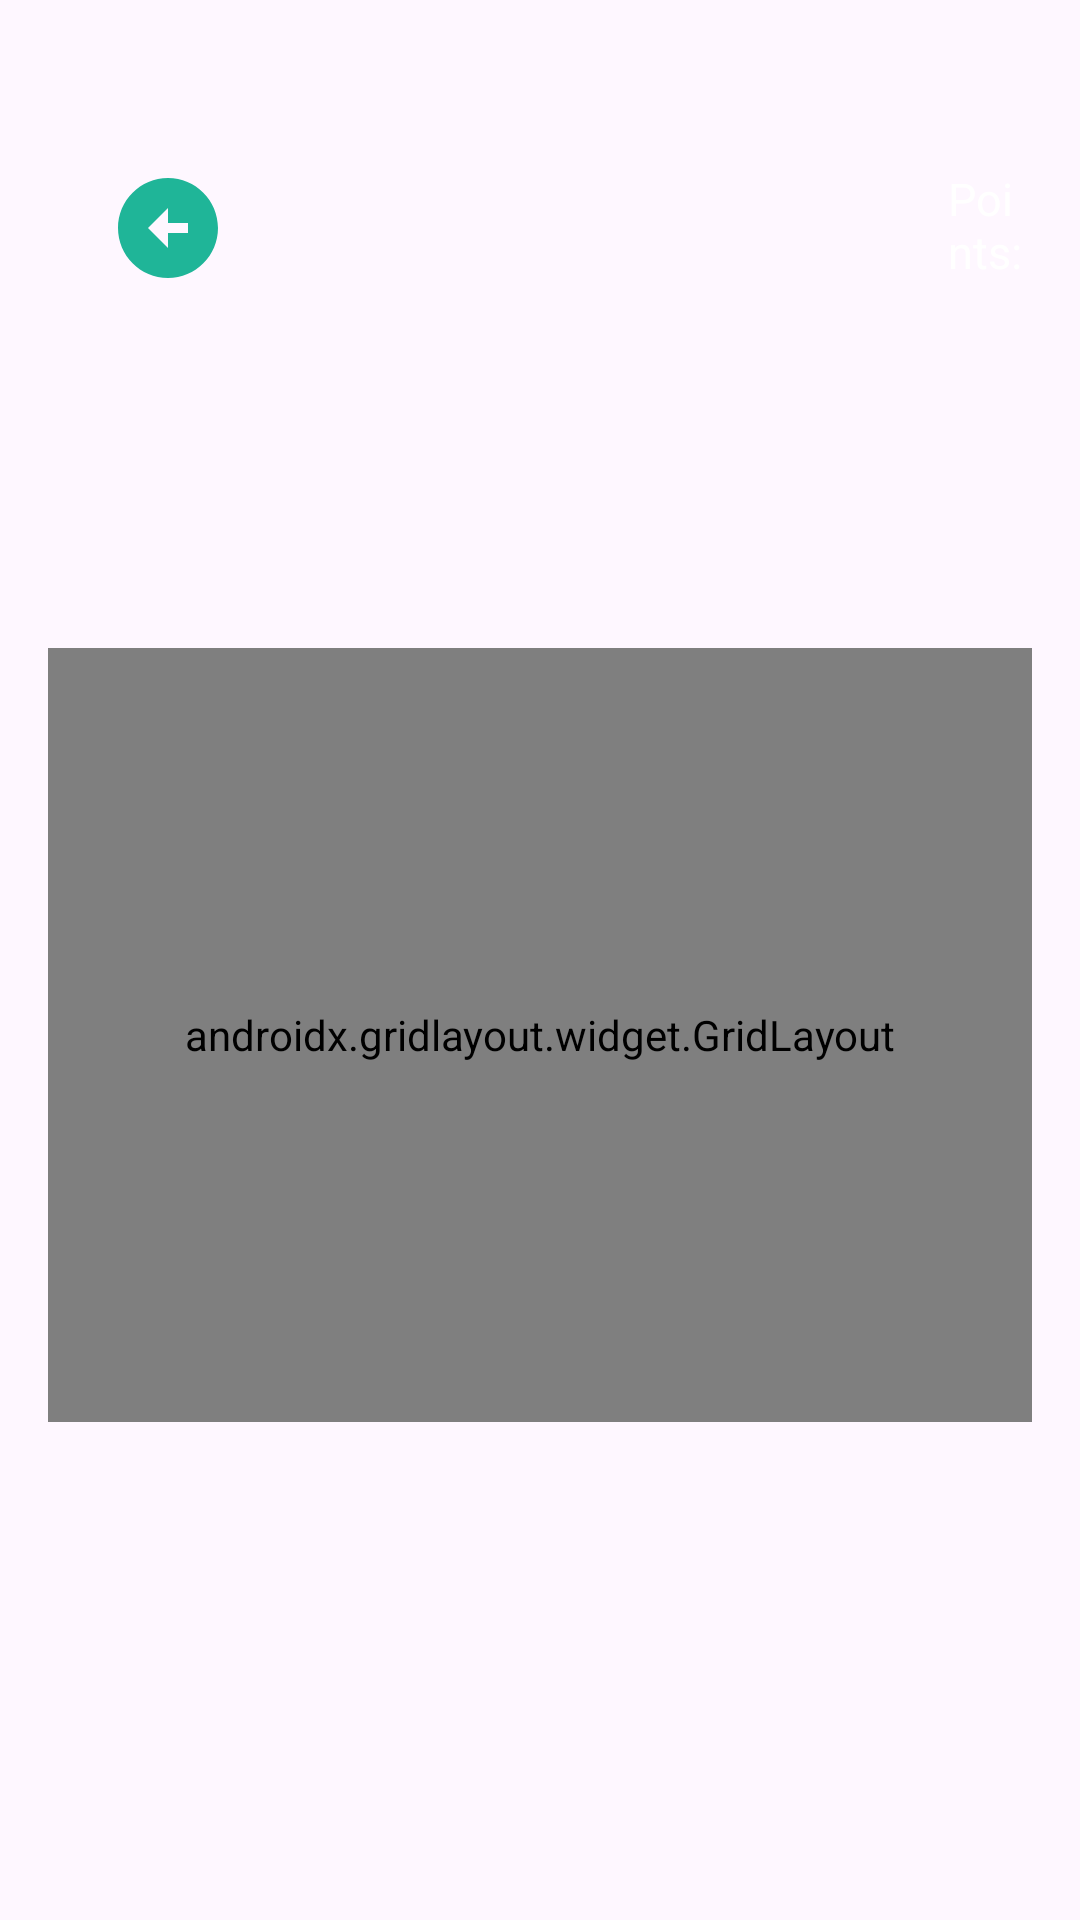

Layout XML and referenced resources for this Android screen:
<!-- AndroidManifest.xml: application theme Theme.Material3.Light -->
<!-- res/layout/activity_remember_digits.xml -->
<?xml version="1.0" encoding="utf-8"?>
<androidx.constraintlayout.widget.ConstraintLayout xmlns:android="http://schemas.android.com/apk/res/android"
    xmlns:app="http://schemas.android.com/apk/res-auto"
    xmlns:tools="http://schemas.android.com/tools"
    android:layout_width="match_parent"
    android:layout_height="match_parent"
    android:padding="16dp"
    tools:context=".RememberDigits"
    android:background="@drawable/background4">




    <TextView
        android:id="@+id/digitText"
        android:layout_width="0dp"
        android:layout_height="0dp"
        android:textAlignment="center"
        android:textIsSelectable="false"
        android:textSize="48sp"
        app:autoSizeTextType="uniform"
        app:layout_constraintBottom_toTopOf="@+id/gridLayout"
        app:layout_constraintEnd_toEndOf="parent"
        app:layout_constraintStart_toStartOf="parent"
        app:layout_constraintTop_toTopOf="parent" />


    <ImageView
        android:id="@+id/backButtonDigits"
        android:layout_width="80dp"
        android:layout_height="40dp"

        android:layout_marginLeft="0dp"
        android:layout_marginTop="40dp"
        android:src="@drawable/baseline_arrow_circle_left_24"
        android:backgroundTint="#f0cfdf"
        app:layout_constraintStart_toStartOf="parent"
        app:layout_constraintTop_toTopOf="parent"/>



        <TextView
            android:id="@+id/pointsText"
            android:layout_width="match_parent"
            android:layout_height="wrap_content"
            android:text="Points:"
            android:textColor="@color/white"
            android:layout_marginTop="40dp"
            android:textSize="15dp"
            android:layout_marginLeft="300dp"
            app:layout_constraintStart_toStartOf="parent"
            app:layout_constraintTop_toTopOf="parent" />

    <ImageView
        android:id="@+id/coinImage"
        android:layout_width="80dp"
        android:layout_height="40dp"

        android:layout_marginLeft="290dp"
        android:padding="3dp"
        android:src="@drawable/coin"
        android:backgroundTint="#f0cfdf"
        app:layout_constraintStart_toStartOf="parent"
        app:layout_constraintTop_toTopOf="parent"/>






    <androidx.gridlayout.widget.GridLayout
        android:id="@+id/gridLayout"
        android:layout_width="0dp"
        android:layout_height="0dp"
        android:layout_marginTop="200dp"
        android:layout_marginBottom="150dp"
        app:columnCount="3"
        app:columnOrderPreserved="true"
        app:layout_constraintBottom_toBottomOf="parent"
        app:layout_constraintEnd_toEndOf="parent"
        app:layout_constraintHorizontal_bias="0.49"
        app:layout_constraintStart_toStartOf="parent"
        app:layout_constraintTop_toTopOf="parent"
        app:rowCount="5"
        tools:ignore="MissingClass">



        <Button
            android:id="@+id/button1"

            style="@style/Widget.AppCompat.Button"
            android:layout_width="0dp"
            android:layout_height="0dp"
            android:text="1"
            android:textAlignment="center"
            app:autoSizeTextType="uniform"
            app:layout_columnWeight="1"
            app:layout_rowWeight="1"
             />

        <Button
            android:id="@+id/button2"
            style="@style/Widget.AppCompat.Button"
            android:layout_width="0dp"
            android:layout_height="0dp"
            android:text="2"
            android:textAlignment="center"
            app:autoSizeTextType="uniform"
            app:layout_columnWeight="1"
            app:layout_rowWeight="1" />

        <Button
            android:id="@+id/button3"
            style="@style/Widget.AppCompat.Button"
            android:layout_width="0dp"
            android:layout_height="0dp"
            android:text="3"
            android:textAlignment="center"
            app:autoSizeTextType="uniform"
            app:layout_columnWeight="1"
            app:layout_rowWeight="1" />

        <Button
            android:id="@+id/button4"
            style="@style/Widget.AppCompat.Button"
            android:layout_width="0dp"
            android:layout_height="0dp"
            android:text="4"
            android:textAlignment="center"
            app:autoSizeTextType="uniform"
            app:layout_columnWeight="1"
            app:layout_rowWeight="1" />

        <Button
            android:id="@+id/button5"
            style="@style/Widget.AppCompat.Button"
            android:layout_width="0dp"
            android:layout_height="0dp"
            android:text="5"
            android:textAlignment="center"
            app:autoSizeTextType="uniform"
            app:layout_columnWeight="1"
            app:layout_rowWeight="1" />

        <Button
            android:id="@+id/button6"
            style="@style/Widget.AppCompat.Button"
            android:layout_width="0dp"
            android:layout_height="0dp"
            android:text="6"
            android:textAlignment="center"
            app:autoSizeTextType="uniform"
            app:layout_columnWeight="1"
            app:layout_rowWeight="1" />

        <Button
            android:id="@+id/button7"
            style="@style/Widget.AppCompat.Button"
            android:layout_width="0dp"
            android:layout_height="0dp"
            android:text="7"
            android:textAlignment="center"
            app:autoSizeTextType="uniform"
            app:layout_columnWeight="1"
            app:layout_rowWeight="1" />

        <Button
            android:id="@+id/button8"
            style="@style/Widget.AppCompat.Button"
            android:layout_width="0dp"
            android:layout_height="0dp"
            android:text="8"
            android:textAlignment="center"
            app:autoSizeTextType="uniform"
            app:layout_columnWeight="1"
            app:layout_rowWeight="1" />

        <Button
            android:id="@+id/button9"
            style="@style/Widget.AppCompat.Button"
            android:layout_width="0dp"
            android:layout_height="0dp"
            android:text="9"
            android:textAlignment="center"
            app:autoSizeTextType="uniform"
            app:layout_columnWeight="1"
            app:layout_rowWeight="1" />

        <Button
            android:id="@+id/restartButton"
            style="@style/Widget.AppCompat.Button"
            android:layout_width="0dp"
            android:layout_height="0dp"
            android:maxLines="1"
            android:text="RESTART"
            android:textAlignment="center"
            app:autoSizeTextType="uniform"
            app:layout_columnWeight="1"
            app:layout_rowWeight="1" />

        <Button
            android:id="@+id/button0"
            style="@style/Widget.AppCompat.Button"
            android:layout_width="0dp"
            android:layout_height="0dp"
            android:text="0"
            android:textAlignment="center"
            app:autoSizeTextType="uniform"
            app:layout_columnWeight="1"
            app:layout_rowWeight="1" />

        <CheckBox
            android:id="@+id/backwardCheckbox"
            android:layout_width="0dp"
            android:layout_height="0dp"

            android:text="Backward Mode"
            android:textColor="@color/white"
            android:textSize="18dp"
            android:textAlignment="center"
            app:layout_columnWeight="1"
            app:layout_rowWeight="1" />
    </androidx.gridlayout.widget.GridLayout>


</androidx.constraintlayout.widget.ConstraintLayout>
<!-- resources referenced by this layout -->
<resources>
  <color name="white">#FFFFFFFF</color>
  <!-- drawable baseline_arrow_circle_left_24 (drawable) -->
  <vector android:height="24dp" android:tint="#1FB598"
      android:viewportHeight="24" android:viewportWidth="24"
      android:width="24dp" xmlns:android="http://schemas.android.com/apk/res/android">
      <path android:fillColor="@android:color/white" android:pathData="M2,12c0,5.52 4.48,10 10,10s10,-4.48 10,-10c0,-5.52 -4.48,-10 -10,-10C6.48,2 2,6.48 2,12zM12,11l4,0v2l-4,0l0,3l-4,-4l4,-4L12,11z"/>
  </vector>
</resources>
